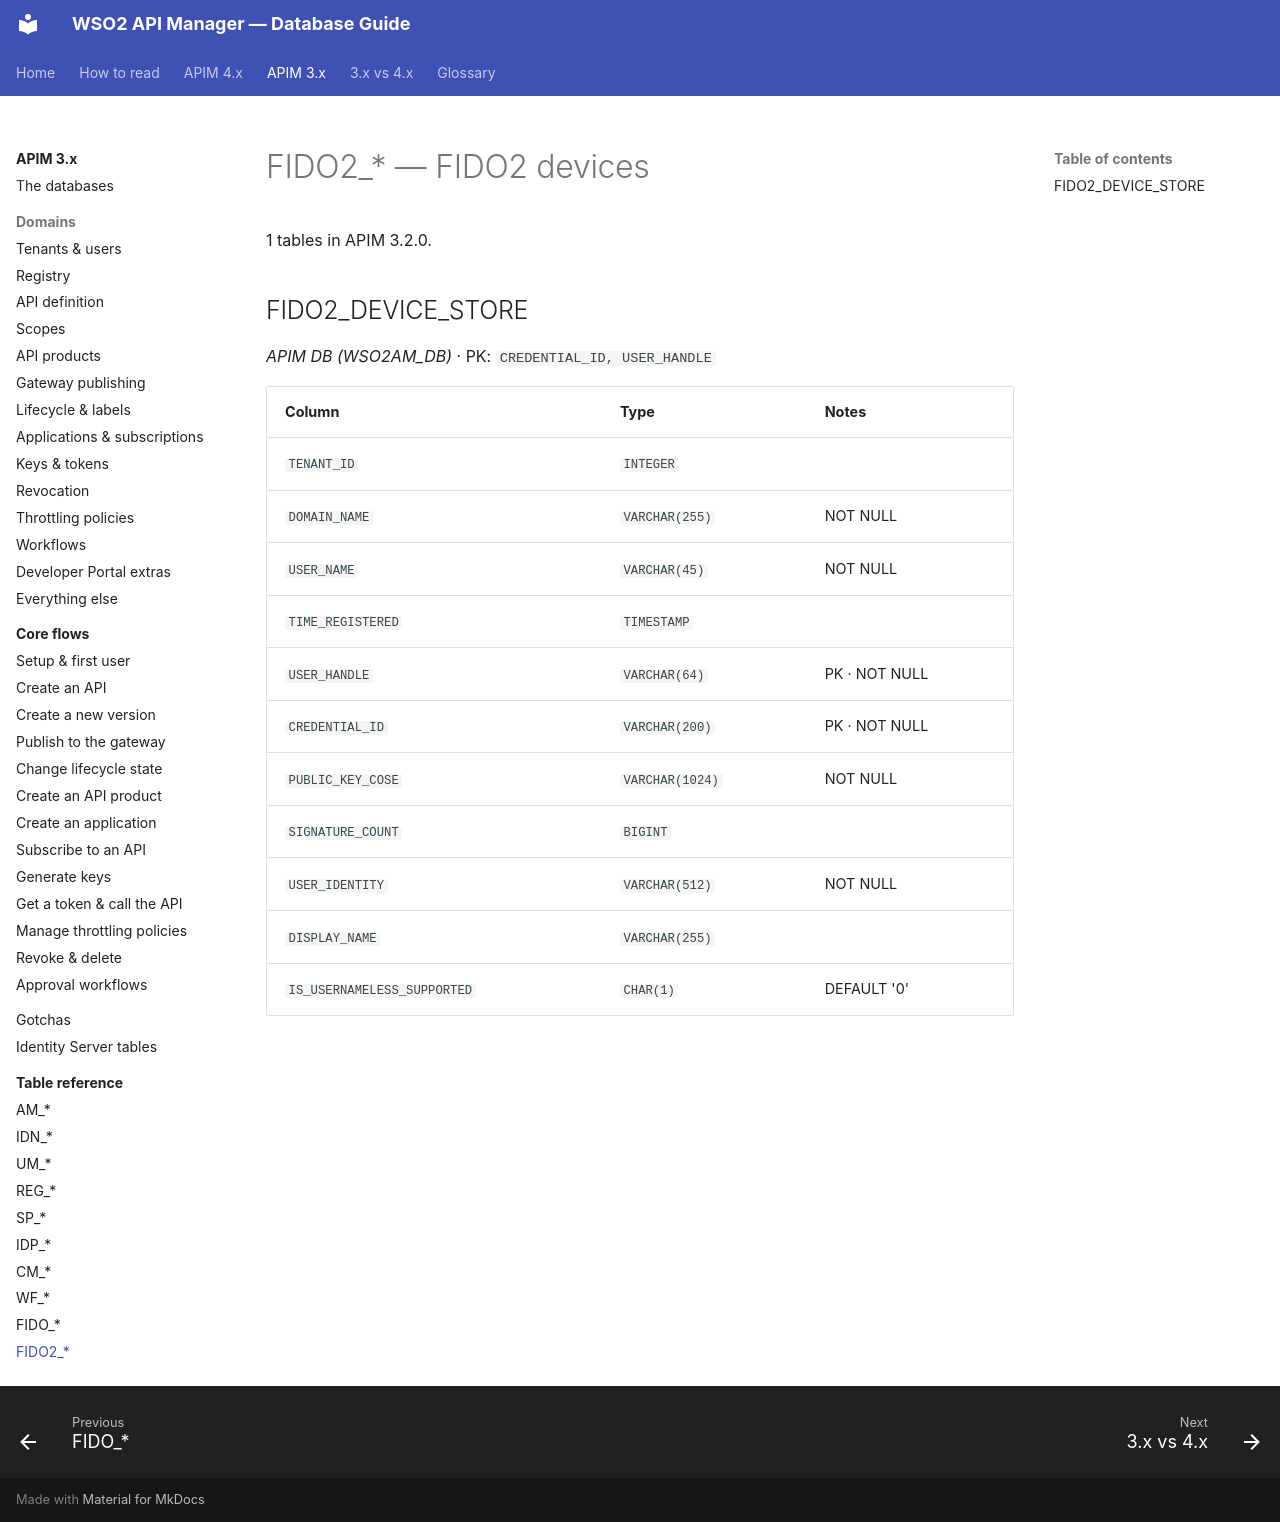

repository: SaviNimz/apim-db-docs · page: apim-3/reference/fido2/index.html · generator: mkdocs

# FIDO2_* — FIDO2 devices

1 tables in APIM 3.2.0.

## FIDO2_DEVICE_STORE

*APIM DB (WSO2AM_DB)* · PK: `CREDENTIAL_ID, USER_HANDLE`

| Column | Type | Notes |
|---|---|---|
| `TENANT_ID` | `INTEGER` |  |
| `DOMAIN_NAME` | `VARCHAR(255)` | NOT NULL |
| `USER_NAME` | `VARCHAR(45)` | NOT NULL |
| `TIME_REGISTERED` | `TIMESTAMP` |  |
| `USER_HANDLE` | `VARCHAR(64)` | PK · NOT NULL |
| `CREDENTIAL_ID` | `VARCHAR(200)` | PK · NOT NULL |
| `PUBLIC_KEY_COSE` | `VARCHAR(1024)` | NOT NULL |
| `SIGNATURE_COUNT` | `BIGINT` |  |
| `USER_IDENTITY` | `VARCHAR(512)` | NOT NULL |
| `DISPLAY_NAME` | `VARCHAR(255)` |  |
| `IS_USERNAMELESS_SUPPORTED` | `CHAR(1)` | DEFAULT '0' |
